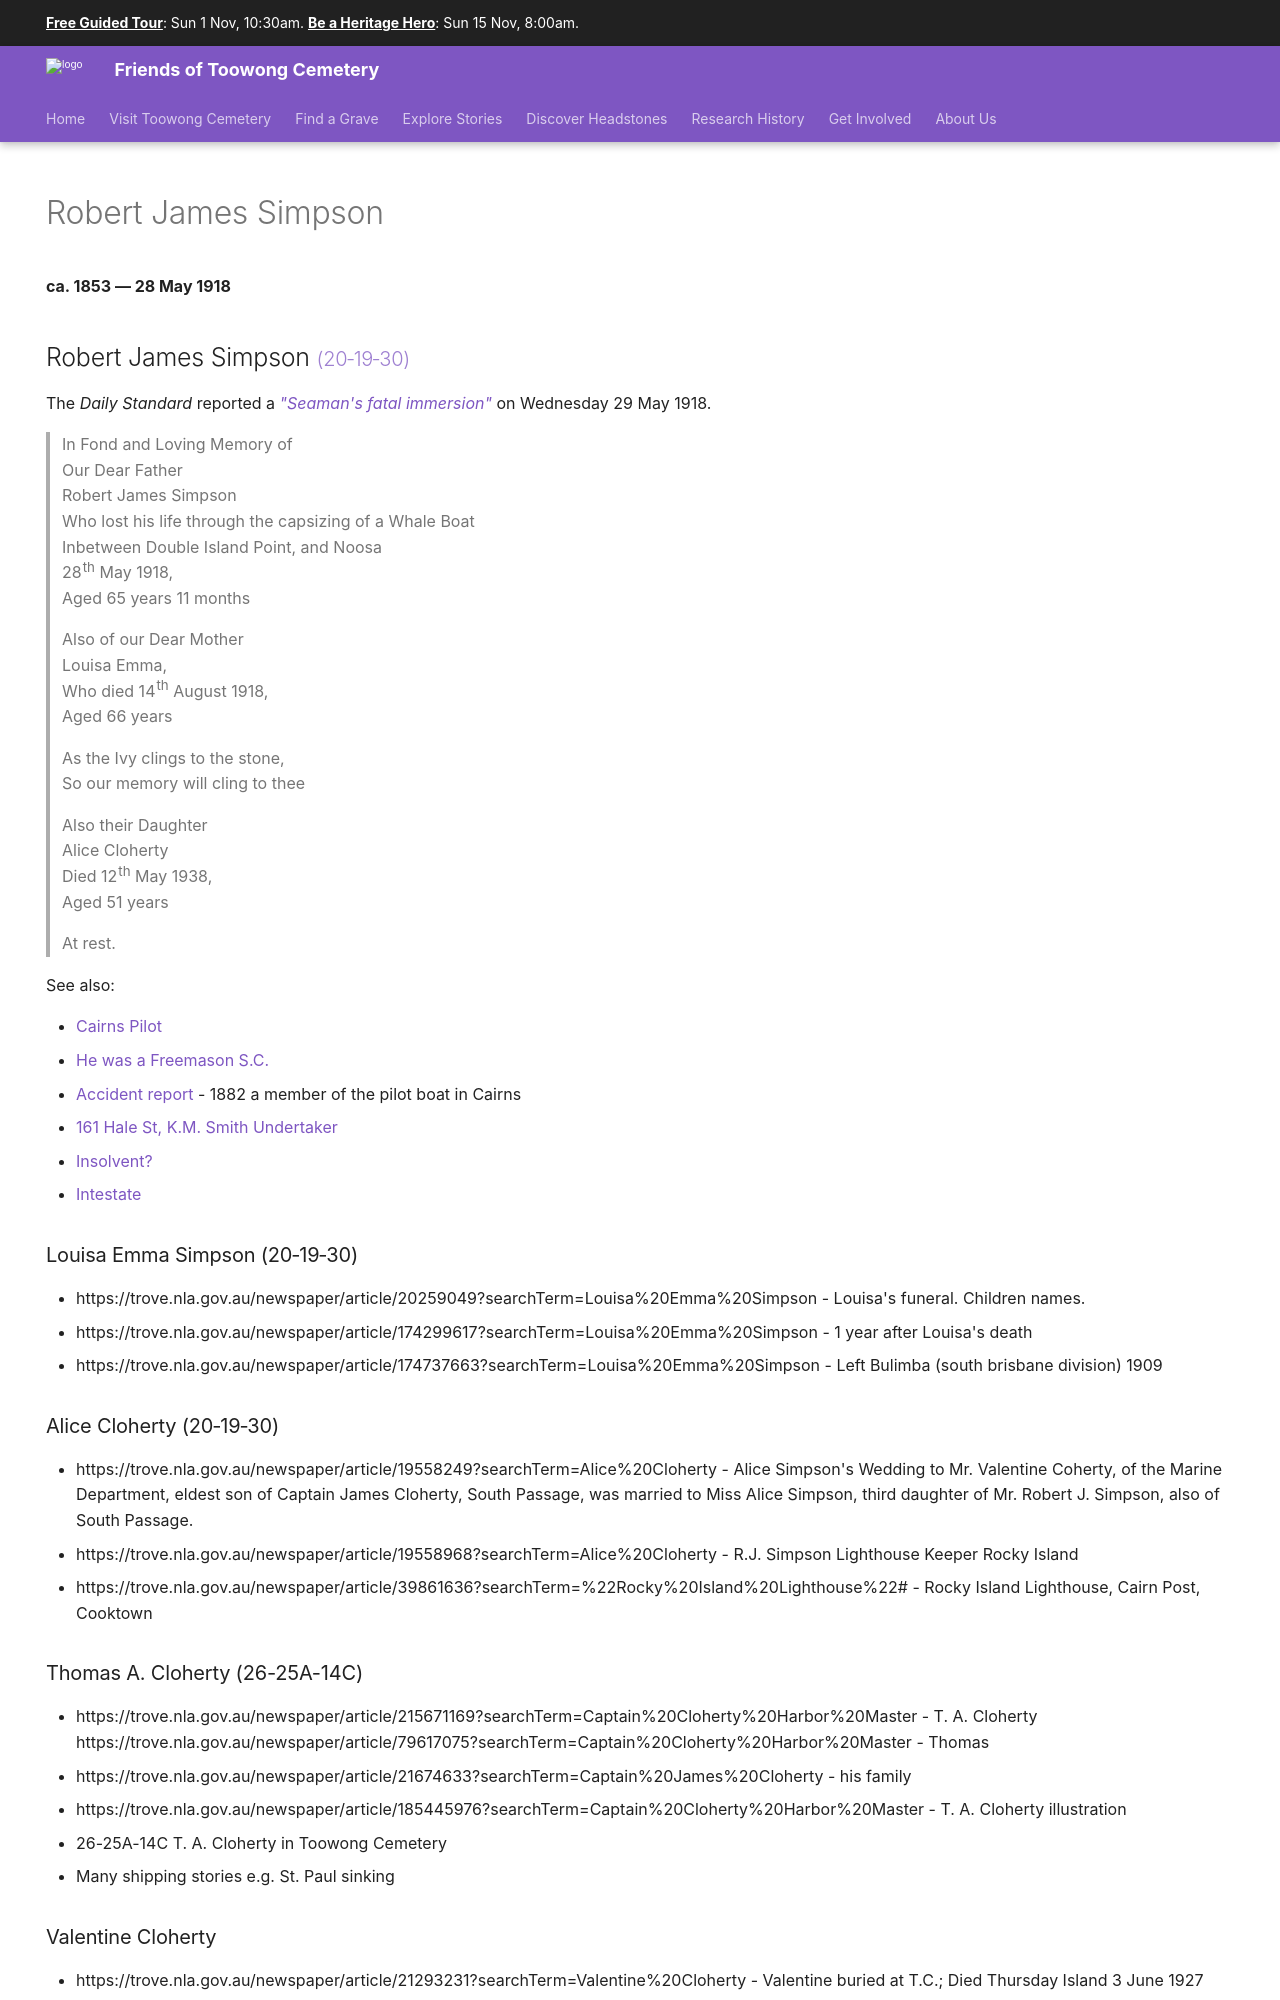

repository: 1871fotc/1871fotc.github.io · page: research/robert-james-simpson/index.html · generator: mkdocs

---
hide:
  - toc
  - navigation
description: Lost after his Whale boat capsized in the surf near Double Island Point
search:
  exclude: true
---

# Robert James Simpson

**ca. 1853 — 28 May 1918**

--8<-- "snippets/robert-james-simpson.md"
